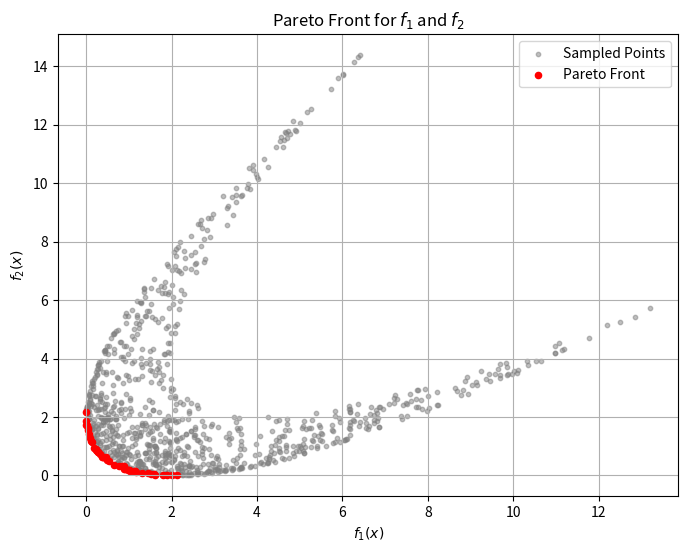

Write the Python code that produced this figure.
import numpy as np
import matplotlib.pyplot as plt

def f1(x):
    H = np.array([[1, 1], [1, 2]])
    return 0.5 * np.dot(x.T, np.dot(H, x)) + x[0] + x[1] + 0.5

def f2(x):
    H = np.array([[1, 1], [1, 2]])
    return 0.5 * np.dot(x.T, np.dot(H, x)) - x[0] - x[1] + 0.5

def dominates(p, q):
    return np.all(p <= q) and np.any(p < q)

num_points = 1000
x_samples = np.random.uniform(-2, 2, (num_points, 2))

f1_values = np.array([f1(x) for x in x_samples])
f2_values = np.array([f2(x) for x in x_samples])
objective_values = np.column_stack((f1_values, f2_values))

pareto_front = []
for i, p in enumerate(objective_values):
    is_dominated = False
    for j, q in enumerate(objective_values):
        if i != j and dominates(q, p):
            is_dominated = True
            break
    if not is_dominated:
        pareto_front.append(p)

pareto_front = np.array(pareto_front)

plt.figure(figsize=(8, 6))
plt.scatter(f1_values, f2_values, color='gray', s=10, alpha=0.5, label='Sampled Points')
plt.scatter(pareto_front[:, 0], pareto_front[:, 1], color='red', s=20, label='Pareto Front')
plt.xlabel(r'$f_1(x)$')
plt.ylabel(r'$f_2(x)$')
plt.title('Pareto Front for '+ r'$f_1$'+ ' and '+ r'$f_2$')
plt.legend()
plt.grid(True)
plt.show()
